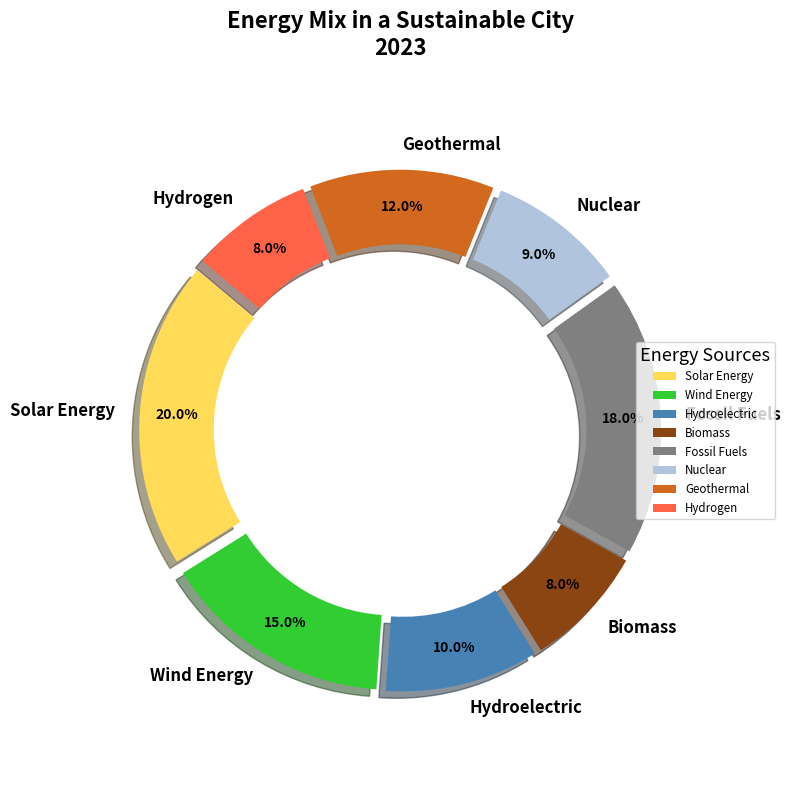

Python code for this plot:
import matplotlib.pyplot as plt

# Define energy sources and their distribution
energy_sources = ['Solar Energy', 'Wind Energy', 'Hydroelectric', 'Biomass', 'Fossil Fuels', 'Nuclear', 'Geothermal', 'Hydrogen']
energy_distribution = [20, 15, 10, 8, 18, 9, 12, 8]

# Define distinct colors for each sector
colors = ['#FFDB58', '#32CD32', '#4682B4', '#8B4513', '#808080', '#B0C4DE', '#D2691E', '#FF6347']

# Create a figure for the donut pie chart
fig, ax = plt.subplots(figsize=(8, 8))

# Create the donut pie chart
wedges, texts, autotexts = ax.pie(
    energy_distribution, labels=energy_sources, colors=colors,
    autopct='%1.1f%%', startangle=140, pctdistance=0.85,
    explode=(0.05,) * len(energy_sources),  # Dynamically set the explode tuple
    wedgeprops=dict(width=0.3), shadow=True
)

# Customize text appearance for the pie chart
for text in texts:
    text.set_fontsize(12)
    text.set_fontweight('bold')

for autotext in autotexts:
    autotext.set_color('black')
    autotext.set_fontsize(10)
    autotext.set_fontweight('bold')

# Ensure the pie chart is a circle
ax.axis('equal')

# Add title to the pie chart
ax.set_title('Energy Mix in a Sustainable City\n2023', fontsize=16, fontweight='bold', pad=20)

# Add a legend for clarity
ax.legend(wedges, energy_sources, loc='center left', bbox_to_anchor=(0.9, 0.5), title="Energy Sources", fontsize='small', title_fontsize='13')

# Automatically adjust layout for a clear presentation
plt.tight_layout()

# Display the chart
plt.show()
